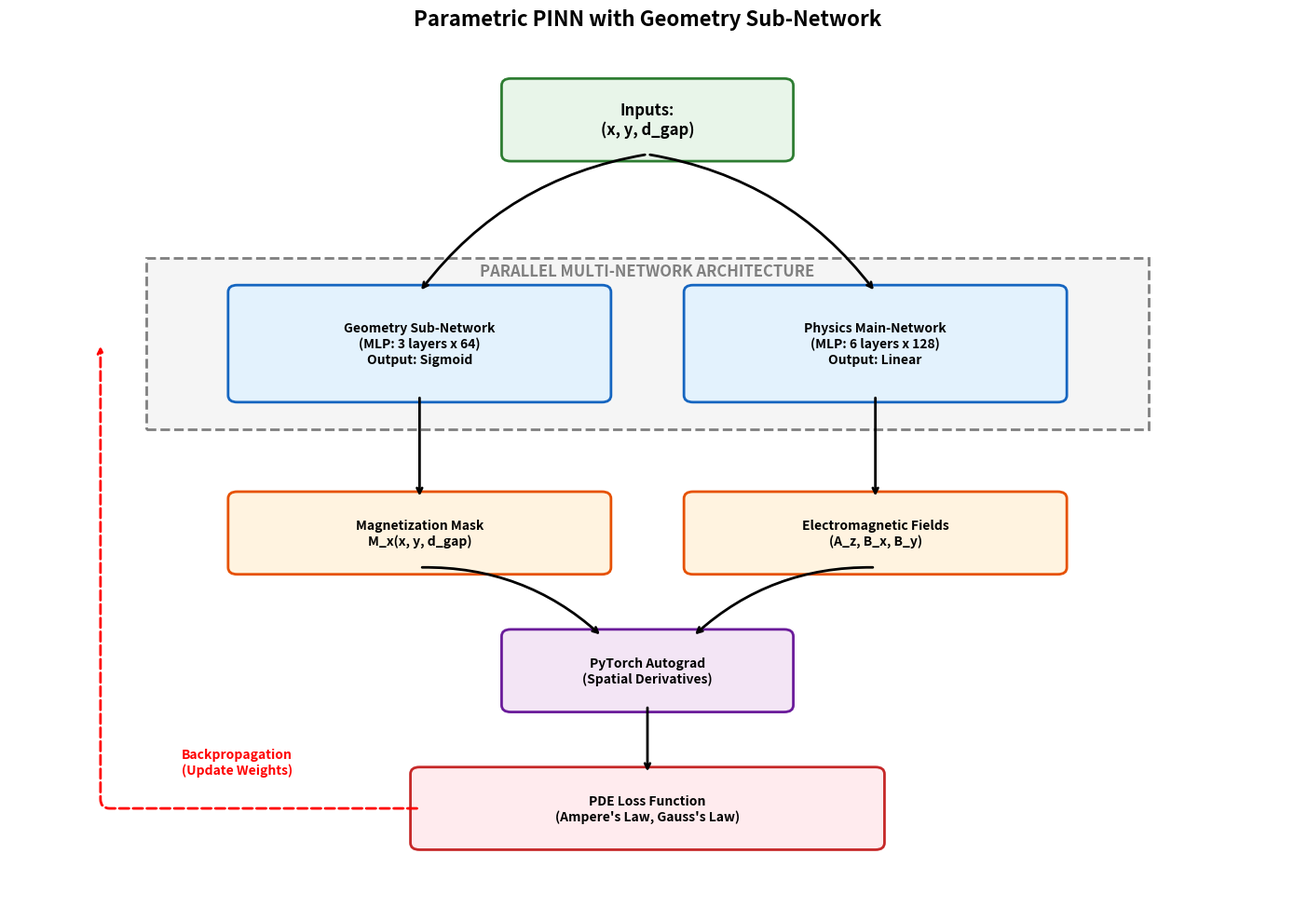

The script that saved this image:
import matplotlib.pyplot as plt
import matplotlib.patches as patches

def draw_network_diagram():
    fig, ax = plt.subplots(figsize=(14, 10))
    ax.axis('off')
    
    # Hàm hỗ trợ vẽ các khối hộp
    def draw_box(x, y, width, height, text, facecolor, edgecolor, fontsize=10):
        box = patches.FancyBboxPatch((x, y), width, height, boxstyle="round,pad=0.1", 
                                     edgecolor=edgecolor, facecolor=facecolor, lw=2)
        ax.add_patch(box)
        ax.text(x + width/2, y + height/2, text, ha='center', va='center', 
                fontsize=fontsize, fontweight='bold', color='black')
        return (x + width/2, y), (x + width/2, y + height), (x, y + height/2), (x + width, y + height/2)

    # Hàm hỗ trợ vẽ mũi tên
    def draw_arrow(start, end, rad=0.0):
        ax.annotate('', xy=end, xytext=start,
                    arrowprops=dict(arrowstyle="->", color='black', lw=2, 
                                    connectionstyle=f"arc3,rad={rad}"))

    # Vẽ nền cho khu vực Mạng nơ-ron
    network_bg = patches.Rectangle((1.5, 6.5), 11, 2.5, linewidth=2, edgecolor='gray', 
                                   facecolor='#f5f5f5', linestyle='dashed')
    ax.add_patch(network_bg)
    ax.text(7, 8.8, "PARALLEL MULTI-NETWORK ARCHITECTURE", ha='center', va='center', fontsize=12, fontweight='bold', color='gray')

    # Khối 1: Inputs
    _, in_top, _, _ = draw_box(5.5, 10.5, 3, 1, "Inputs:\n(x, y, d_gap)", '#e8f5e9', '#2e7d32', 12)
    in_bottom = (7, 10.5)
    
    # Khối 2: Mạng hình học (Trái)
    geo_bottom, geo_top, _, _ = draw_box(2.5, 7, 4, 1.5, "Geometry Sub-Network\n(MLP: 3 layers x 64)\nOutput: Sigmoid", '#e3f2fd', '#1565c0')
    
    # Khối 3: Mạng vật lý (Phải)
    phys_bottom, phys_top, _, _ = draw_box(7.5, 7, 4, 1.5, "Physics Main-Network\n(MLP: 6 layers x 128)\nOutput: Linear", '#e3f2fd', '#1565c0')

    # Khối 4: Outputs
    mask_bottom, mask_top, _, _ = draw_box(2.5, 4.5, 4, 1, "Magnetization Mask\nM_x(x, y, d_gap)", '#fff3e0', '#e65100')
    field_bottom, field_top, _, _ = draw_box(7.5, 4.5, 4, 1, "Electromagnetic Fields\n(A_z, B_x, B_y)", '#fff3e0', '#e65100')

    # Khối 5: PyTorch Autograd
    _, auto_top, _, _ = draw_box(5.5, 2.5, 3, 1, "PyTorch Autograd\n(Spatial Derivatives)", '#f3e5f5', '#6a1b9a')
    auto_bottom = (7, 2.5)

    # Khối 6: PDE Loss
    loss_bottom, loss_top, _, _ = draw_box(4.5, 0.5, 5, 1, "PDE Loss Function\n(Ampere's Law, Gauss's Law)", '#ffebee', '#c62828')

    # Vẽ kết nối (Arrows)
    # Inputs -> Networks
    draw_arrow(in_bottom, (4.5, geo_top[1]), rad=0.2)
    draw_arrow(in_bottom, (9.5, phys_top[1]), rad=-0.2)
    
    # Networks -> Outputs
    draw_arrow(geo_bottom, mask_top)
    draw_arrow(phys_bottom, field_top)
    
    # Outputs -> Autograd
    draw_arrow(mask_bottom, (6.5, auto_top[1]), rad=-0.2)
    draw_arrow(field_bottom, (7.5, auto_top[1]), rad=0.2)
    
    # Autograd -> Loss
    draw_arrow(auto_bottom, loss_top)

    # Cập nhật trọng số (Backpropagation)
    ax.annotate('', xy=(1, 7.75), xytext=(4.5, 1.0),
                arrowprops=dict(arrowstyle="->", color='red', lw=2, linestyle='dashed',
                                connectionstyle="angle,angleA=180,angleB=90,rad=10"))
    ax.text(2.5, 1.5, "Backpropagation\n(Update Weights)", color='red', fontweight='bold', ha='center')

    plt.title("Parametric PINN with Geometry Sub-Network", fontsize=16, fontweight='bold', pad=20)
    plt.xlim(0, 14)
    plt.ylim(-0.5, 12)
    plt.tight_layout()
    
    # Lưu và hiển thị ảnh
    file_name = "multi_network_pinn_architecture.png"
    plt.savefig(file_name, dpi=300)
    print(f"Diagram saved as {file_name}")
    plt.show()

if __name__ == "__main__":
    draw_network_diagram()
